Run: headless pygame with SDL's dummy video driver; simulated clock (each Clock.tick advances the game by its frame time, no real sleeping); random seed 0; keys injected as events and as key.get_pressed() state; no mouse input.
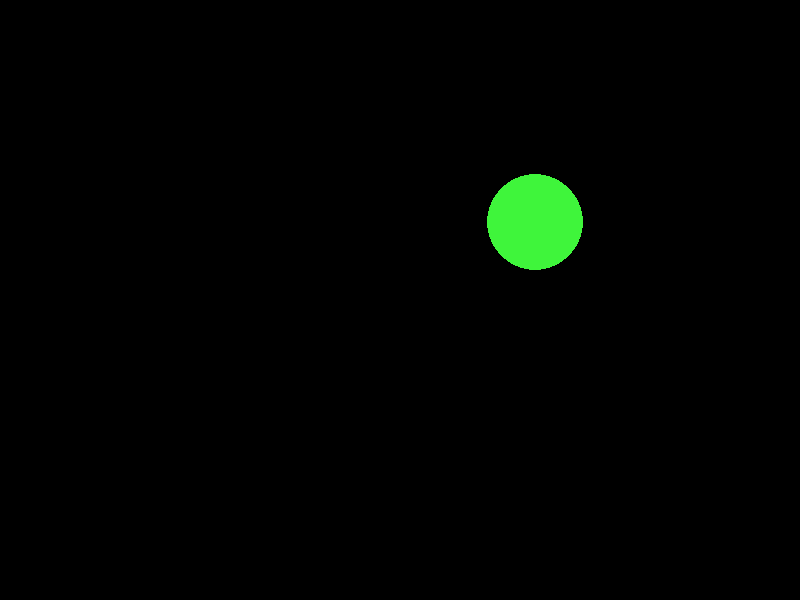
Frame 1 of 4 · flips 1–60 · no input
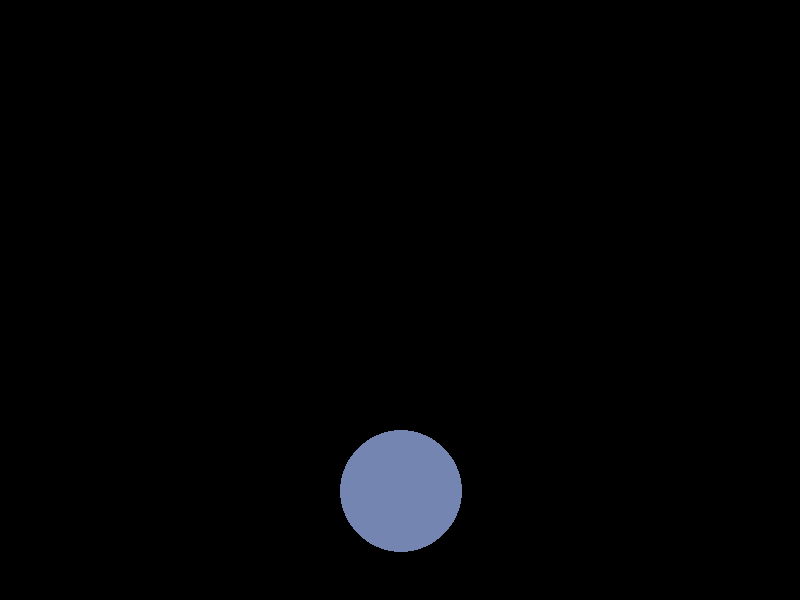
Frame 2 of 4 · flips 61–180 · tapped SPACE, RETURN · held RIGHT (→), D
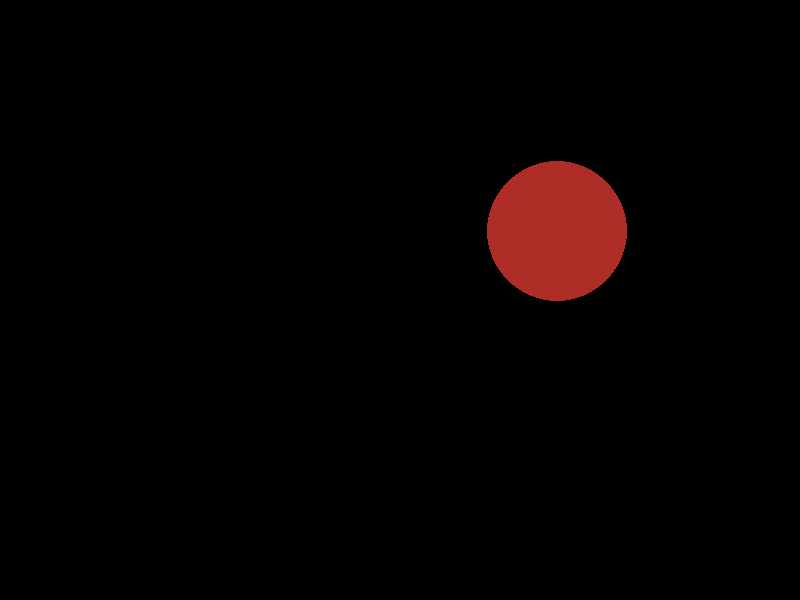
Frame 3 of 4 · flips 181–300 · held DOWN (↓), S
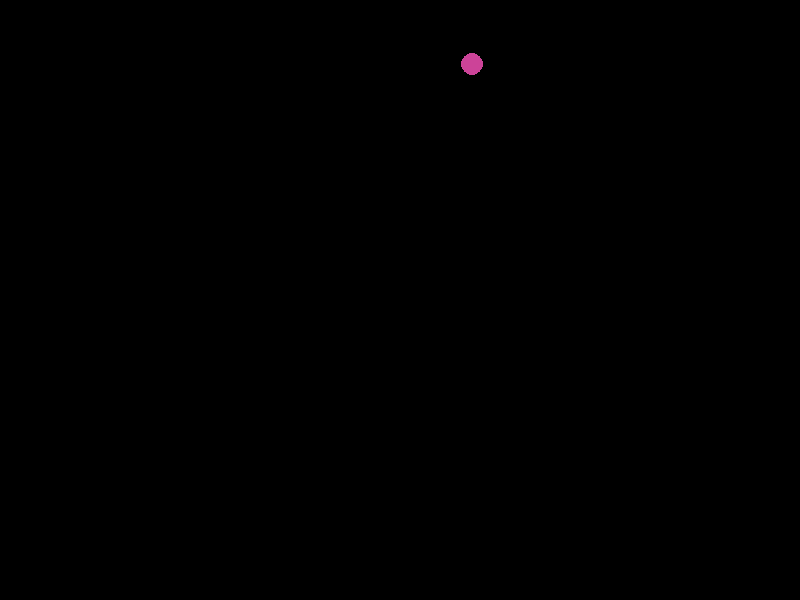
Frame 4 of 4 · flips 301–420 · held LEFT (←), A, UP (↑), W

The pygame program that drew these frames:

# Filename DiskoDot.py

import pygame
import random

pygame.init()
screen = pygame.display.set_mode([800,600])

keep_going = True

#R = 0
#G = 0
#B = 0
radius = 0
x = 0
y = 0
BLACK = (0,0,0) # устанавливаем черный цвет для заливки экрана
timer = pygame.time.Clock() # Таймер для замедления fps

while keep_going:
	for event in pygame.event.get():
		if event.type == pygame.QUIT:
			keep_going = False

	x = random.randrange (50,700) # случайным образом гереним координаты
	y = random.randrange (50, 500) # точки отрисовки
	radius = random.randint(5, 100)
	#R = random.randint(0, 255)
	#G = random.randint(0, 255)
	#B = random.randint(0, 255)
	color = ((random.randint(0, 255)), (random.randint(0, 255)), (random.randint(0, 255)))
	screen.fill(BLACK) # заливает экран черным после отрисовки
	#pygame.draw.circle(screen, GREEN, (500,100), radius)
	pygame.draw.circle(screen, color, (x, y), radius) # рисуем окружность
	pygame.display.update() # обновляем экран
	timer.tick(1)# Используем таймер

pygame.quit()
